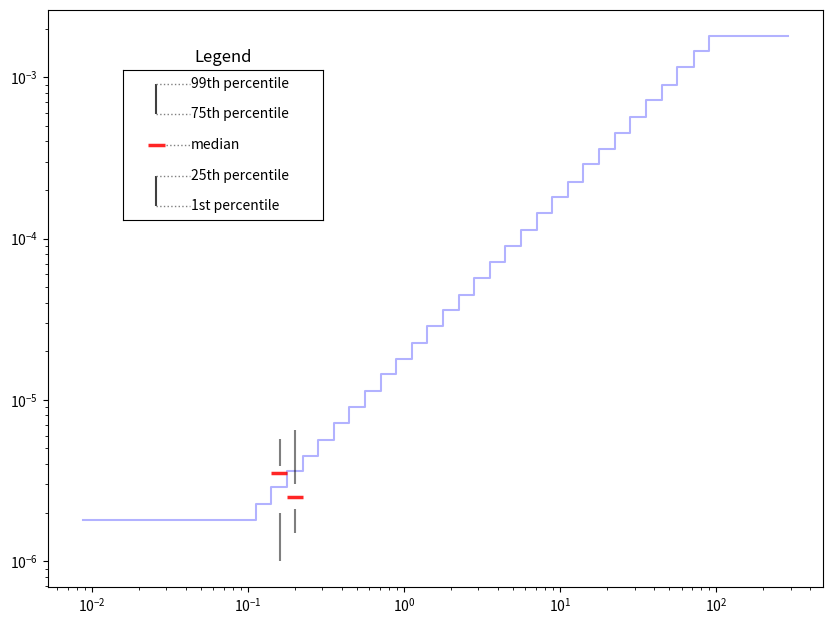

Recreate this plot in Python.
#!/usr/bin/env python

import numpy as np
import matplotlib.pyplot as plt


def demo_iss_req_steps():

    m = np.array([
        [0.0088, 0.0098, 0.0110, 1.8000e-006],
        [0.0110, 0.0124, 0.0139, 1.8000e-006],
        [0.0139, 0.0156, 0.0175, 1.8000e-006],
        [0.0175, 0.0197, 0.0221, 1.8000e-006],
        [0.0221, 0.0248, 0.0278, 1.8000e-006],
        [0.0278, 0.0313, 0.0351, 1.8000e-006],
        [0.0351, 0.0394, 0.0442, 1.8000e-006],
        [0.0442, 0.0496, 0.0557, 1.8000e-006],
        [0.0557, 0.0625, 0.0702, 1.8000e-006],
        [0.0702, 0.0787, 0.0891, 1.8000e-006],
        [0.0891, 0.1000, 0.1122, 1.8000e-006],
        [0.1122, 0.1250, 0.1413, 2.2500e-006],
        [0.1413, 0.1600, 0.1778, 2.8800e-006],
        [0.1778, 0.2000, 0.2239, 3.6000e-006],
        [0.2239, 0.2500, 0.2818, 4.5000e-006],
        [0.2818, 0.3150, 0.3548, 5.6700e-006],
        [0.3548, 0.4000, 0.4467, 7.2000e-006],
        [0.4467, 0.5000, 0.5623, 9.0000e-006],
        [0.5623, 0.6300, 0.7079, 1.1340e-005],
        [0.7079, 0.8000, 0.8913, 1.4400e-005],
        [0.8913, 1.0000, 1.1220, 1.8000e-005],
        [1.1220, 1.2500, 1.4130, 2.2500e-005],
        [1.4130, 1.6000, 1.7780, 2.8800e-005],
        [1.7780, 2.0000, 2.2390, 3.6000e-005],
        [2.2390, 2.5000, 2.8180, 4.5000e-005],
        [2.8180, 3.1500, 3.5480, 5.6700e-005],
        [3.5480, 4.0000, 4.4670, 7.2000e-005],
        [4.4670, 5.0000, 5.6230, 9.0000e-005],
        [5.6230, 6.3000, 7.0790, 1.1340e-004],
        [7.0790, 8.0000, 8.9130, 1.4400e-004],
        [8.9130, 10.0000, 11.2200, 1.8000e-004],
        [11.2200, 12.5000, 14.1300, 2.2500e-004],
        [14.1300, 16.0000, 17.7800, 2.8800e-004],
        [17.7800, 20.0000, 22.3900, 3.6000e-004],
        [22.3900, 25.0000, 28.1800, 4.5000e-004],
        [28.1800, 31.5000, 35.4800, 5.6700e-004],
        [35.4800, 40.0000, 44.6700, 7.2000e-004],
        [44.6700, 50.0000, 56.2300, 9.0000e-004],
        [56.2300, 64.0000, 71.8380, 1.1520e-003],
        [71.8380, 80.6350, 90.5100, 1.4514e-003],
        [90.5100, 101.5900, 114.0400, 1.8000e-003],
        [114.0400, 128.0000, 143.6800, 1.8000e-003],
        [143.6800, 161.2700, 181.0200, 1.8000e-003],
        [181.0200, 203.1900, 228.0700, 1.8000e-003],
        [228.0700, 256.0000, 287.3500, 1.8000e-003],
        [287.3500, 322.5400, 362.0400, 1.8000e-003]])

    fig, ax = plt.subplots(figsize=(10, 7.5))

    # draw steps for ISS requirement in light, transparent blue
    plt.step(m[:, 0], m[:, 3], where='post', label='post',
             alpha=0.3, color='blue')

    # draw horizontal lines at median grms values in red
    plt.hlines(y=[3.500e-006, 2.5000e-006], xmin=[m[12, 0], m[13, 0]], xmax=[m[12, 2], m[13, 2]], linewidth=2.5,
               alpha=0.85, color='red')

    # draw lower, vertical (whisker) lines from 1st to 25th percentiles in black
    plt.vlines(x=[m[12, 1], m[13, 1]], ymin=[1e-6, 1.5e-6], ymax=[2.0e-6, 2.1e-6], linewidth=1.5,
               alpha=0.5, color='black')

    # draw upper, vertical (whisker) lines from 75th to 99th percentiles in black
    plt.vlines(x=[m[12, 1], m[13, 1]], ymin=[3.9e-6, 3e-6], ymax=[5.7e-6, 6.5e-6], linewidth=1.5,
               alpha=0.5, color='black')

    plt.xscale('log')
    plt.yscale('log')

    # this is an inset axes over the main axes to use as a legend
    ax_leg = plt.axes([0.2, 0.6, 0.2, 0.2], facecolor='white')
    plt.plot([], [])
    plt.title('Legend')

    plt.vlines(x=[10.0], ymin=[75.0], ymax=[99.0], linewidth=1.5, alpha=0.75, color='black')
    plt.hlines(y=[50.0], xmin=[ 5.0], xmax=[15.0], linewidth=2.5, alpha=0.85, color='red')
    plt.vlines(x=[10.0], ymin=[ 1.0], ymax=[25.0], linewidth=1.5, alpha=0.75, color='black')

    plt.hlines(y=[1, 25, 50, 75, 99], xmin=[10, 10, 16, 10, 10], xmax=[30, 30, 30, 30, 30], linewidth=1, color='gray', linestyle=':')

    plt.text(31, 99, '99th percentile', verticalalignment='center')
    plt.text(31, 75, '75th percentile', verticalalignment='center')
    plt.text(31, 50, 'median', verticalalignment='center')
    plt.text(31, 25, '25th percentile', verticalalignment='center')
    plt.text(31,  1, '1st percentile', verticalalignment='center')

    plt.xlim(-10, 110)
    plt.ylim(-10, 110)

    plt.xticks([])
    plt.yticks([])

    plt.show()

    # fig.savefig(out_file, pad_inches=(1.0, 1.0))  # 1-inch pad since figsize was chopped 1-inch all-around


if __name__ == '__main__':

    demo_iss_req_steps()
